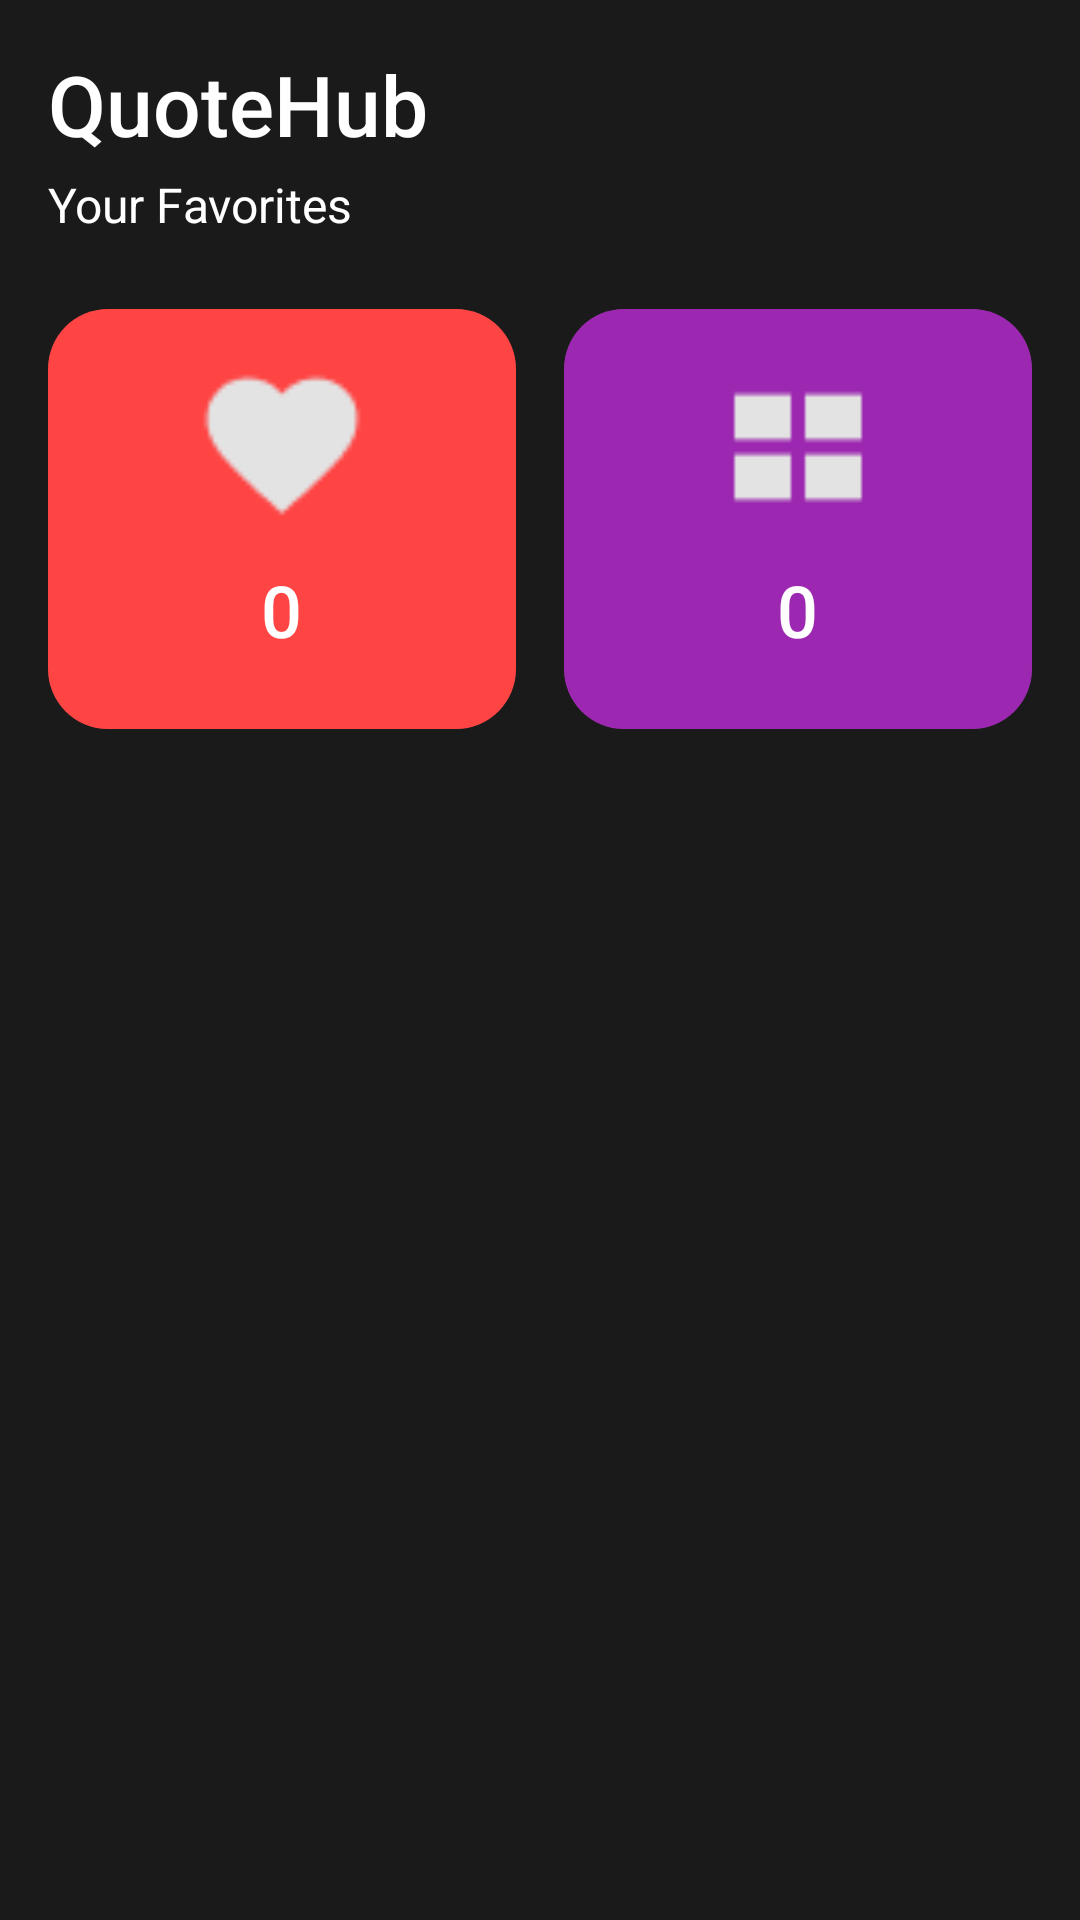

Android layout source for this screen:
<!-- AndroidManifest.xml: application theme Theme.AppCompat.NoActionBar -->
<!-- res/layout/fragment_liked.xml -->
<?xml version="1.0" encoding="utf-8"?>
<ScrollView xmlns:android="http://schemas.android.com/apk/res/android"
    xmlns:app="http://schemas.android.com/apk/res-auto"
    android:layout_width="match_parent"
    android:layout_height="match_parent"
    android:background="@color/dark_bg"
    android:fillViewport="true">

    <LinearLayout
        android:layout_width="match_parent"
        android:layout_height="wrap_content"
        android:orientation="vertical"
        android:padding="16dp">

        <TextView
            android:layout_width="wrap_content"
            android:layout_height="wrap_content"
            android:text="QuoteHub"
            android:textColor="@color/white"
            android:textSize="28sp"
            android:fontFamily="sans-serif-medium"
            android:layout_marginBottom="4dp"/>

        <TextView
            android:layout_width="wrap_content"
            android:layout_height="wrap_content"
            android:text="Your Favorites"
            android:textColor="@color/white"
            android:textSize="16sp"
            android:layout_marginBottom="24dp"/>

        <LinearLayout
            android:layout_width="match_parent"
            android:layout_height="wrap_content"
            android:orientation="horizontal"
            android:weightSum="2"
            android:layout_marginBottom="24dp">

            <androidx.cardview.widget.CardView
                android:id="@+id/totalLikedCard"
                android:layout_width="0dp"
                android:layout_height="140dp"
                android:layout_weight="1"
                android:layout_marginEnd="8dp"
                app:cardCornerRadius="20dp"
                app:cardElevation="0dp">

                <LinearLayout
                    android:layout_width="match_parent"
                    android:layout_height="match_parent"
                    android:background="#FF4444"
                    android:orientation="vertical"
                    android:gravity="center"
                    android:padding="16dp">

                    <ImageView
                        android:layout_width="60dp"
                        android:layout_height="60dp"
                        android:gravity="center"
                        android:src="@drawable/ic_liked"
                        android:layout_marginBottom="8dp"/>

                    <TextView
                        android:id="@+id/totalLikedCount"
                        android:layout_width="wrap_content"
                        android:layout_height="wrap_content"
                        android:text="0"
                        android:textColor="@color/white"
                        android:textSize="24sp"
                        android:fontFamily="sans-serif-medium"
                        android:layout_marginBottom="4dp"/>

                    <TextView
                        android:layout_width="wrap_content"
                        android:layout_height="wrap_content"
                        android:text="Total Liked"
                        android:textColor="@color/white"
                        android:textSize="14sp"
                        android:fontFamily="sans-serif-medium"/>

                </LinearLayout>

            </androidx.cardview.widget.CardView>

            <androidx.cardview.widget.CardView
                android:id="@+id/categoriesCard"
                android:layout_width="0dp"
                android:layout_height="140dp"
                android:layout_weight="1"
                android:layout_marginStart="8dp"
                app:cardCornerRadius="20dp"
                app:cardElevation="0dp">

                <LinearLayout
                    android:layout_width="match_parent"
                    android:layout_height="match_parent"
                    android:background="#9C27B0"
                    android:orientation="vertical"
                    android:gravity="center"
                    android:padding="16dp">

                    <ImageView
                        android:layout_width="60dp"
                        android:layout_height="60dp"
                        android:gravity="center"
                        android:src="@drawable/ic_categories"
                        android:layout_marginBottom="8dp"/>

                    <TextView
                        android:id="@+id/totalCategoriesCount"
                        android:layout_width="wrap_content"
                        android:layout_height="wrap_content"
                        android:text="0"
                        android:textColor="@color/white"
                        android:textSize="24sp"
                        android:fontFamily="sans-serif-medium"
                        android:layout_marginBottom="4dp"/>

                    <TextView
                        android:layout_width="wrap_content"
                        android:layout_height="wrap_content"
                        android:text="Categories"
                        android:textColor="@color/white"
                        android:textSize="14sp"
                        android:fontFamily="sans-serif-medium"/>

                </LinearLayout>

            </androidx.cardview.widget.CardView>

        </LinearLayout>

        <TextView
            android:id="@+id/emptyView"
            android:layout_width="wrap_content"
            android:layout_height="wrap_content"
            android:text="No liked quotes yet"
            android:textColor="@color/white"
            android:textSize="16sp"
            android:layout_gravity="center"
            android:layout_marginTop="48dp"
            android:visibility="gone"/>

        <androidx.recyclerview.widget.RecyclerView
            android:id="@+id/likedQuotesRecyclerView"
            android:layout_width="match_parent"
            android:layout_height="wrap_content"/>

    </LinearLayout>

</ScrollView>
<!-- resources referenced by this layout -->
<resources>
  <color name="dark_bg">#1a1a1a</color>
  <color name="white">#FFFFFF</color>
  <!-- drawable ic_categories: png bitmap (drawable, 222 bytes) -->
  <!-- drawable ic_liked: png bitmap (drawable, 693 bytes) -->
</resources>
